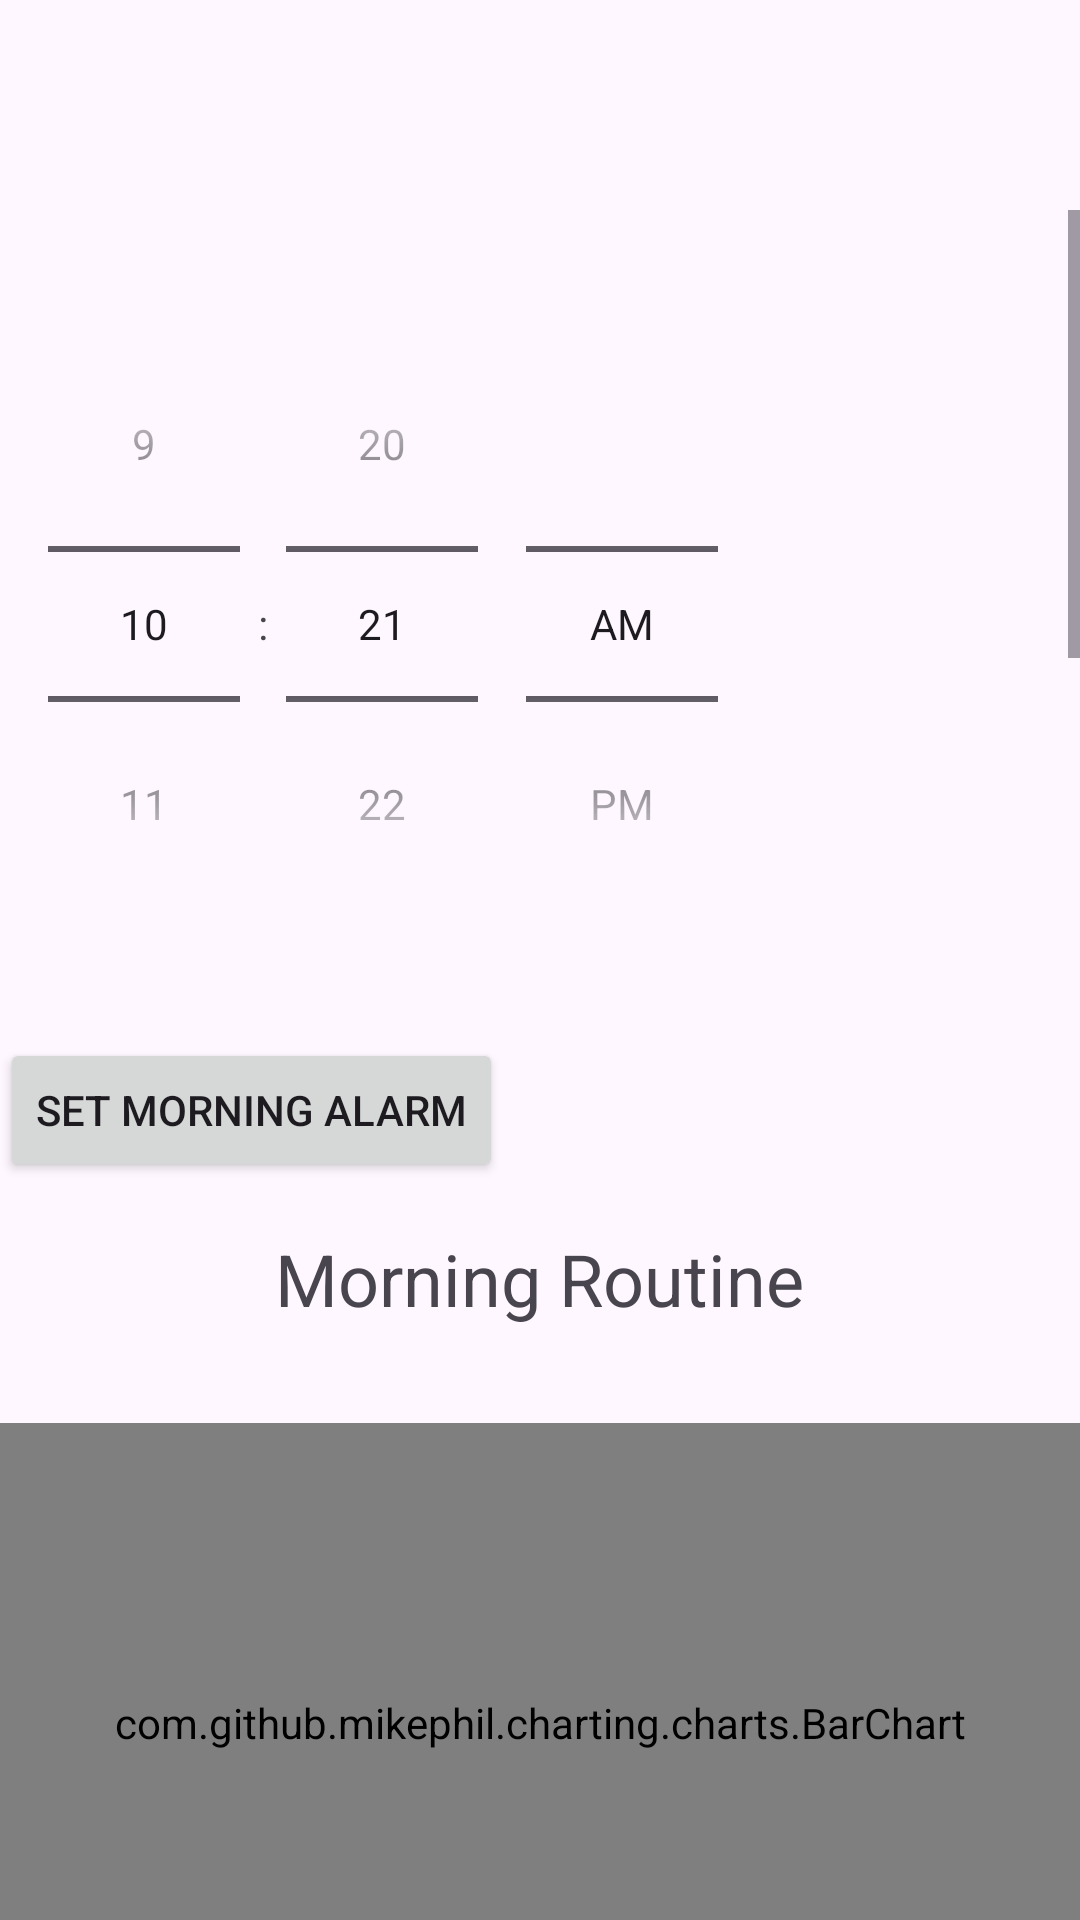

The Android layout XML behind this screen, and the referenced resources:
<!-- AndroidManifest.xml: application theme Theme._3rdYearProject -->
<!-- res/layout/fragment_routine.xml -->
<?xml version="1.0" encoding="utf-8"?>

<androidx.constraintlayout.widget.ConstraintLayout
    xmlns:android="http://schemas.android.com/apk/res/android"
    xmlns:app="http://schemas.android.com/apk/res-auto"
    xmlns:tools="http://schemas.android.com/tools"

    android:layout_width="match_parent"
    android:layout_height="match_parent"
    tools:context=".MainActivity">

    <ScrollView
        android:id="@+id/scrollView"
        android:layout_width="match_parent"
        android:layout_height="0dp"
        android:layout_marginTop="70dp"
        app:layout_constraintBottom_toBottomOf="parent"
        app:layout_constraintEnd_toEndOf="parent"
        app:layout_constraintHorizontal_bias="0.0"
        app:layout_constraintStart_toStartOf="parent"
        app:layout_constraintTop_toTopOf="parent"
        app:layout_constraintVertical_bias="1.0">

        <LinearLayout
            android:layout_width="match_parent"
            android:layout_height="wrap_content"
            android:orientation="vertical">

            <TimePicker
                android:id="@+id/timePicker"
                android:layout_width="wrap_content"
                android:layout_height="wrap_content"
                android:layout_centerHorizontal="true"
                android:layout_marginTop="32dp"
                android:timePickerMode="spinner" />

            <Button
                android:id="@+id/setAlarmButton"
                android:layout_width="wrap_content"
                android:layout_height="wrap_content"
                android:layout_below="@id/timePicker"
                android:layout_centerHorizontal="true"
                android:layout_marginTop="32dp"
                android:text="Set Morning Alarm" />

            <Button
                android:id="@+id/cancelAlarmButton"
                android:layout_width="wrap_content"
                android:layout_height="wrap_content"
                android:layout_below="@id/setAlarmButton"
                android:layout_centerHorizontal="true"
                android:layout_marginTop="16dp"
                android:text="Cancel Alarm"
                android:visibility="gone" />

            
            <TextView
                android:id="@+id/textViewHeader"
                android:layout_width="wrap_content"
                android:layout_height="wrap_content"
                android:layout_gravity="center"
                android:layout_marginTop="16dp"
                android:layout_marginBottom="16dp"
                android:text="Morning Routine"
                android:textSize="24sp" />

            <com.github.mikephil.charting.charts.BarChart
                android:id="@+id/barChart"
                android:layout_width="match_parent"
                android:layout_height="200dp"
                android:layout_marginTop="16dp" />

            
            <com.github.mikephil.charting.charts.PieChart
                android:id="@+id/pieChart"
                android:layout_width="match_parent"
                android:layout_height="200dp"
                android:layout_marginTop="16dp" />

            
            <Switch
                android:id="@+id/switchWakeUp"
                android:layout_width="133dp"
                android:layout_height="57dp"
                android:layout_margin="8dp"
                android:text="Wake up and stretch" />

            <Switch
                android:id="@+id/switchWashUp"
                android:layout_width="133dp"
                android:layout_height="57dp"
                android:layout_margin="8dp"
                android:text="Wash up and groom yourself" />

            <Switch
                android:id="@+id/switchEatFood"
                android:layout_width="133dp"
                android:layout_height="57dp"
                android:layout_margin="8dp"
                android:text="Eat a healthy breakfast" />

            <Switch
                android:id="@+id/switchJournal"
                android:layout_width="133dp"
                android:layout_height="57dp"
                android:layout_margin="8dp"
                android:text="Journal any thoughts stuck with you" />

            <Switch
                android:id="@+id/switchPray"
                android:layout_width="133dp"
                android:layout_height="57dp"
                android:layout_margin="8dp"
                android:text="Pray / focus on personal belief" />

            
            <Button
                android:id="@+id/btnSubmitMorningRoutine"
                android:layout_width="wrap_content"
                android:layout_height="wrap_content"
                android:layout_gravity="center"
                android:layout_marginTop="16dp"
                android:text="Submit Your Morning Routine Checklist" />





            <TextView
                android:id="@+id/eveningRoutine"
                android:layout_width="wrap_content"
                android:layout_height="wrap_content"
                android:layout_gravity="center"
                android:layout_marginTop="16dp"
                android:layout_marginBottom="16dp"
                android:text="Evening Routine"
                android:textSize="24sp" />

            <com.github.mikephil.charting.charts.BarChart
                android:id="@+id/barChartEvening"
                android:layout_width="match_parent"
                android:layout_height="200dp"
                android:layout_marginTop="16dp" />

            
            <com.github.mikephil.charting.charts.PieChart
                android:id="@+id/pieChartEvening"
                android:layout_width="match_parent"
                android:layout_height="200dp"
                android:layout_marginTop="16dp" />

            
            <Switch
                android:id="@+id/switchReflectOnDay"
                android:layout_width="133dp"
                android:layout_height="57dp"
                android:layout_margin="8dp"
                android:text="Reflect On Your Day" />

            <Switch
                android:id="@+id/switchPrepareTomorrow"
                android:layout_width="133dp"
                android:layout_height="57dp"
                android:layout_margin="8dp"
                android:text="Prepare for tomorrow" />

            <Switch
                android:id="@+id/switchEatHealthyDinner"
                android:layout_width="133dp"
                android:layout_height="57dp"
                android:layout_margin="8dp"
                android:text="Eat a healthy dinner" />

            <Switch
                android:id="@+id/switchUnplug"
                android:layout_width="133dp"
                android:layout_height="57dp"
                android:layout_margin="8dp"
                android:text="Unplug from devices" />

            <Switch
                android:id="@+id/switchRelaxation"
                android:layout_width="133dp"
                android:layout_height="57dp"
                android:layout_margin="8dp"
                android:text="Relax with yoga and herbal tea" />


            <Button
                android:id="@+id/btnSubmitEveningRoutine"
                android:layout_width="wrap_content"
                android:layout_height="wrap_content"
                android:layout_gravity="center"
                android:layout_marginTop="16dp"
                android:text="Submit The Evening Routine Checklist" />


        </LinearLayout>
    </ScrollView>
</androidx.constraintlayout.widget.ConstraintLayout>
<!-- resources referenced by this layout -->
<resources>
  <style name="Theme._3rdYearProject" parent="Base.Theme._3rdYearProject" />
  <style name="Base.Theme._3rdYearProject" parent="Theme.Material3.DayNight.NoActionBar">
          
          
      </style>
</resources>
